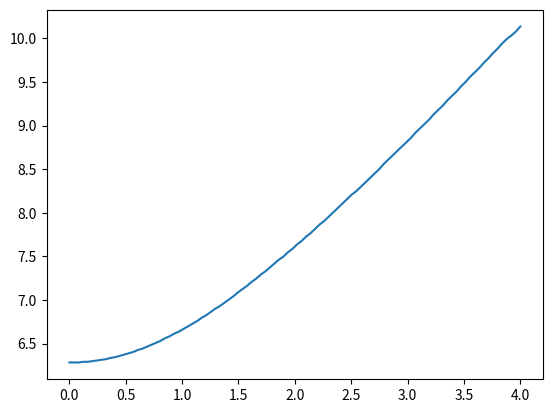

The matplotlib source for this figure:
import numpy as np
import matplotlib.pyplot as plt
from scipy.integrate import odeint
from mpl_toolkits.mplot3d import Axes3D


w0 = 1.0
global epsilon, sol
#epsiLs = [0.0,0.5,1.0,1.5,2.0]
epsiLs = np.linspace(0,4,100)
global periodLs
periodLs = []

def f(X,t):
    y,v=X[0],X[1]
    return np.array([v, epsilon*w0*(1-y**2)*v-w0**2*y])

ts = np.linspace(0,30,1000)
'''
for i in range(1,5):
    sol = odeint(f, np.array([i, 0.0]), ts)
    plt.plot(sol[:,0], sol[:,1])
'''

def max_locaux(epsilon):
    maxLs = [0.0]
    absc = sol[:,0]
    for i in range(1,len(absc)-1):
        if absc[i]>absc[i+1] and absc[i]>absc[i-1]:
            maxLs.append(ts[i])
    return maxLs

def periode(epsilon):
    s = 0
    maxLs = max_locaux(epsilon)
    return((maxLs[-1]-maxLs[0])/(len(maxLs)-1))

for i in epsiLs:
    epsilon = i
    sol = odeint(f, np.array([2, 0.0]), ts)
    #plt.plot(ts, sol[:,0])
    periodLs.append(periode(epsilon))
    print(max_locaux(epsilon))
    print("p",periode(epsilon))


plt.plot(epsiLs, periodLs)
plt.show()
